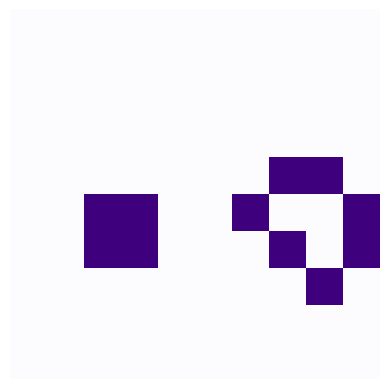

This figure's Python source:
import os
import time
import numpy as np
import matplotlib.pyplot as plt
import matplotlib.animation as animation
import argparse

# Solution inspired from https://github.com/robertmartin8/PyGameofLife/blob/master/life.py
# Simplified and adapted with pandas data structure

# Dictionary containing different seed patterns for the game
seeds = {
    "diehard": [
        [0, 0, 0, 0, 0, 0, 1, 0],
        [1, 1, 0, 0, 0, 0, 0, 0],
        [0, 1, 0, 0, 0, 1, 1, 1],
    ],
    "boat": [[1, 1, 0], [1, 0, 1], [0, 1, 0]],
    "r_pentomino": [[0, 1, 1], [1, 1, 0], [0, 1, 0]],
    "pentadecathlon": [
        [1, 1, 1, 1, 1, 1, 1, 1],
        [1, 0, 1, 1, 1, 1, 0, 1],
        [1, 1, 1, 1, 1, 1, 1, 1],
    ],
    "beacon": [[1, 1, 0, 0], [1, 1, 0, 0], [0, 0, 1, 1], [0, 0, 1, 1]],
    "acorn": [[0, 1, 0, 0, 0, 0, 0], [0, 0, 0, 1, 0, 0, 0], [1, 1, 0, 0, 1, 1, 1]],
    "spaceship": [[0, 0, 1, 1, 0], [1, 1, 0, 1, 1], [1, 1, 1, 1, 0], [0, 1, 1, 0, 0]],
    "block_switch_engine": [
        [0, 0, 0, 0, 0, 0, 1, 0],
        [0, 0, 0, 0, 1, 0, 1, 1],
        [0, 0, 0, 0, 1, 0, 1, 0],
        [0, 0, 0, 0, 1, 0, 0, 0],
        [0, 0, 1, 0, 0, 0, 0, 0],
        [1, 0, 1, 0, 0, 0, 0, 0],
    ],
    "infinite": [
        [1, 1, 1, 0, 1],
        [1, 0, 0, 0, 0],
        [0, 0, 0, 1, 1],
        [0, 1, 1, 0, 1],
        [1, 0, 1, 0, 1],
    ],
}

# Function to count the number of live neighbors around a cell
def count_neighbors(x, y, universe):
    return np.sum(universe[max(0, x - 1) : min(len(universe), x + 2), max(0, y - 1) : min(len(universe[0]), y + 2)]) - universe[x, y]


# Function to determine if a cell survives or dies based on the rules of the game
def survival(x, y, universe):
    num_neighbours = count_neighbors(x, y, universe)
    if universe[x][y] and not 2 <= num_neighbours <= 3:
        return 0
    elif num_neighbours == 3:
        return 1
    return universe[x][y]

# Function to generate the next generation of the game
def generation(universe):
    new_universe = np.copy(universe)
    # Apply the survival function to every cell in the universe
    for i in range(universe.shape[0]):
        for j in range(universe.shape[1]):
            new_universe[i, j] = survival(i, j, universe)
    return new_universe

# Optional: Function to initialize universe with specified seeds
def initialize_universe(universe_size=(10, 10), seed="infinite", seed_position=(2, 2)):
    universe = np.zeros(universe_size)
    x_start, y_start = seed_position[0], seed_position[1]
    seed_array = np.array(seeds[seed])
    x_end, y_end = x_start + seed_array.shape[0], y_start + seed_array.shape[1]
    universe[x_start:x_end, y_start:y_end] = seed_array

    return universe
# Function to animate the game of life
def animate_life(universe, generations=50, delay=0.5, file="gol"):
    # Animate
    fig = plt.figure()
    plt.axis("off")
    ims = []
    for i in range(generations):
        ims.append((plt.imshow(universe, cmap="Purples"),))
        universe = generation(universe)

    im_ani = animation.ArtistAnimation(
        fig, ims, interval=300, repeat_delay=3000, blit=True
    )
    im_ani.save((str(file) + ".gif"), writer="imagemagick")

    
# Main block to run the game with specified parameters
if __name__ == "__main__":
    parser = argparse.ArgumentParser(
        description="""Python implementation of the Game of Life. 
        Example of usage: conway_life_advanced.py -universeSize 10,10 -seedName infinite -seedPosition 2,2."""
    )
    parser.add_argument(
        "-universeSize",
        type=str,
        default="10,10",
        help="comma-separated dimensions of universe (x by y) (e.g. 10,10)",
    )
    parser.add_argument(
        "-seedName", type=str, default="infinite", 
        help="""seed for Life, one of [diehard, boat, r_pentomino, 
        pentadecathlon, beacon, acorn, spaceship, block_switch_engine, infinite]"""
    )
    parser.add_argument(
        "-seedPosition",
        type=str,
        default="2,2",
        help="comma-separated coordinates of seed position (e.g. 2,2)",
    )
    parser.add_argument(
        "-generation", type=int, default=32, help="number of universe generations to create"
    )
    parser.add_argument(
        "-delay",
        type=int,
        default=500,
        help="delay (in milliseconds) between iterations",
    )
    parser.add_argument(
        "-file",
        type=str,
        default="game_of_life",
        help="name of file to save the gif",
    )
    args = parser.parse_args()
    # Initialize by or with a seed
    universe = initialize_universe(universe_size = (
            int(args.universeSize.split(",")[0]),
            int(args.universeSize.split(",")[1]),
        ), 
                                   seed = args.seedName, 
                                   seed_position = (
            int(args.seedPosition.split(",")[0]),
            int(args.seedPosition.split(",")[1]),
        ))
    animate_life(universe, 
                 generations=args.generation, 
                 delay=args.delay, 
                 file=args.file)
